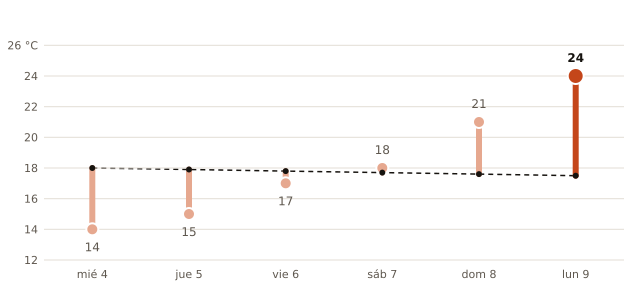

The data file committed next to this chart (first rows):
fecha, máxima_prevista_C, máxima_normal_1991_2020_C
2026-11-04, 14, 18.0
2026-11-05, 15, 17.9
2026-11-06, 17, 17.8
2026-11-07, 18, 17.7
2026-11-08, 21, 17.6
2026-11-09, 24, 17.5
